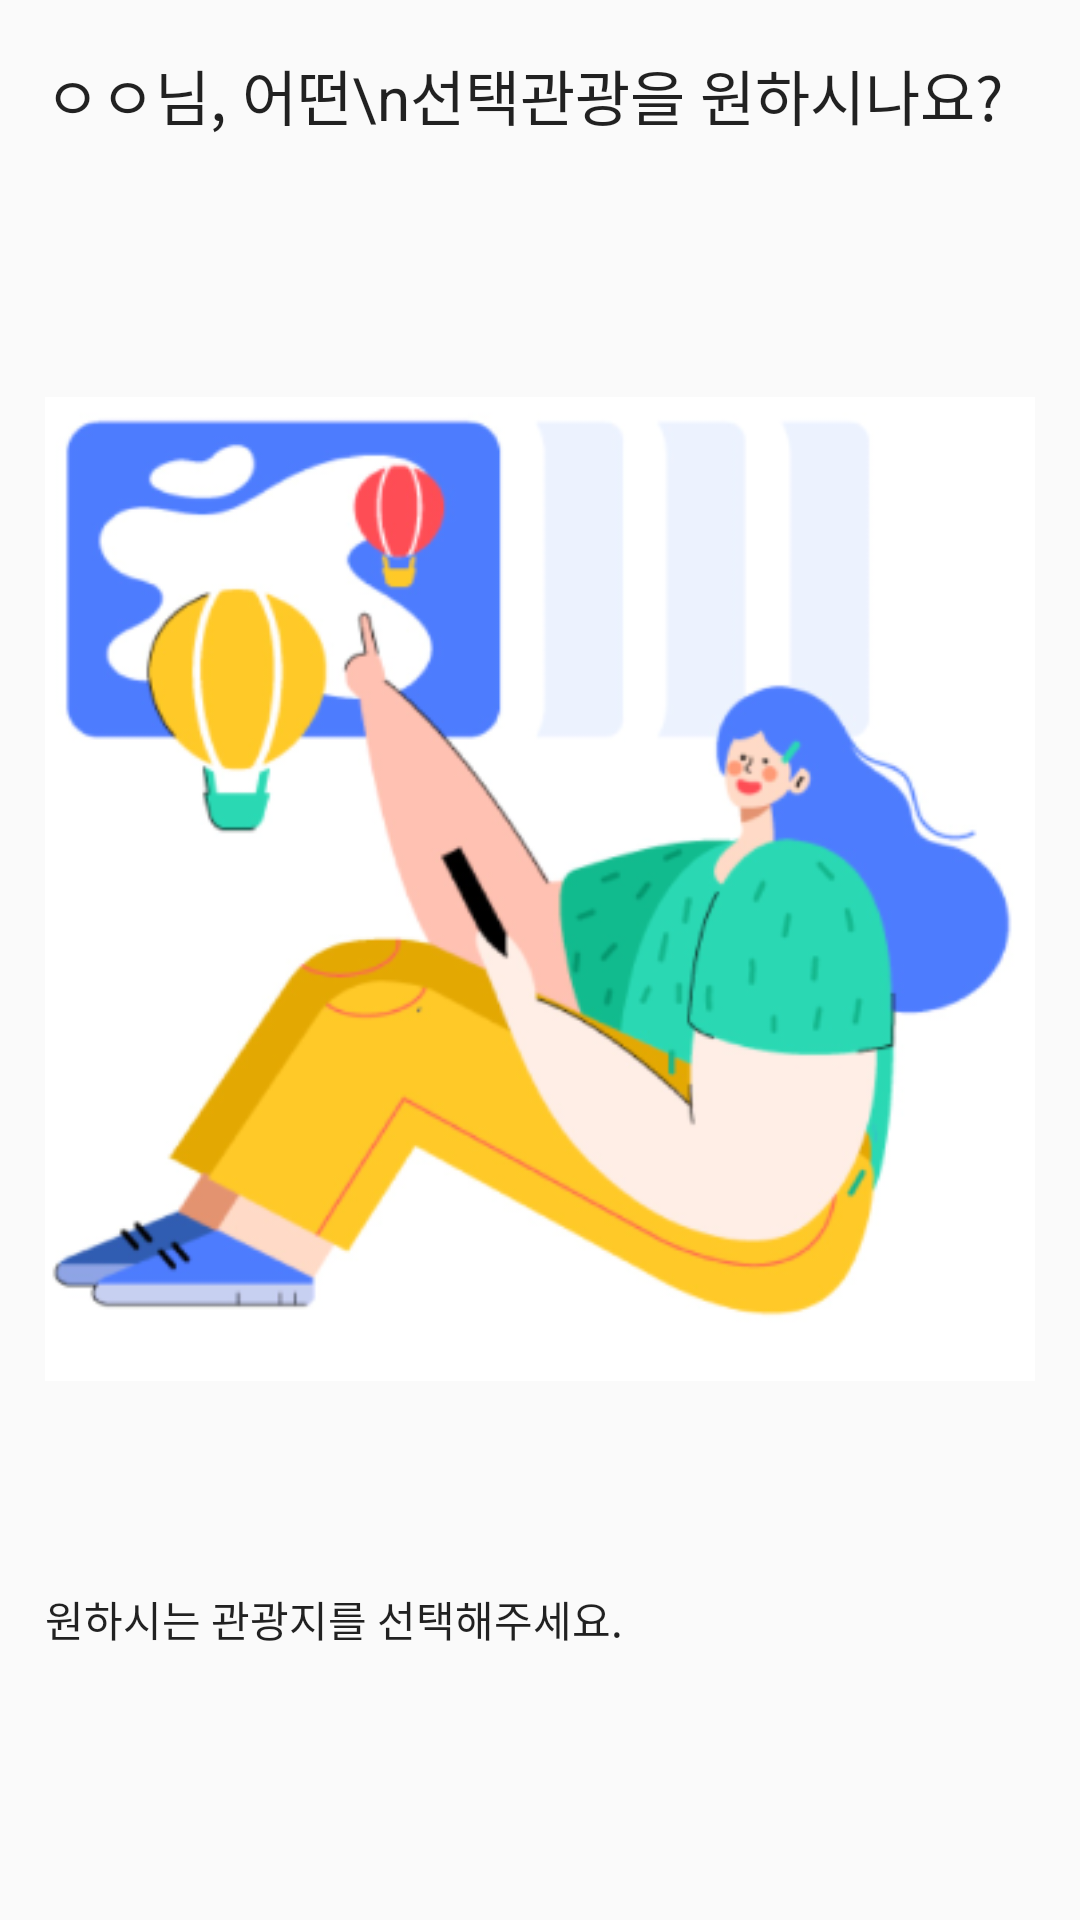

Reconstruct the res/layout file that produces this screen, plus the resources it refers to.
<!-- AndroidManifest.xml: application theme AppTheme -->
<!-- res/layout/fragment_home.xml -->
<?xml version="1.0" encoding="utf-8"?>
<layout xmlns:android="http://schemas.android.com/apk/res/android"
    xmlns:app="http://schemas.android.com/apk/res-auto"
    xmlns:bind="http://schemas.android.com/tools">


    <LinearLayout
        android:orientation="vertical"
        android:layout_width="match_parent"
        android:layout_height="match_parent">


        <TextView
            android:id="@+id/textView6"
            android:layout_width="match_parent"
            android:layout_height="wrap_content"
            android:layout_weight="1"
            android:gravity="center_vertical"
            android:layout_marginLeft="15dp"
            android:text="ㅇㅇ님, 어떤\n선택관광을 원하시나요?"
            android:textSize="20dp"
            android:textAppearance="@style/TextAppearance.AppCompat.Body1" />

        <ImageView
            android:id="@+id/imageView"
            android:layout_width="match_parent"
            android:layout_height="wrap_content"
            android:layout_margin="15dp"
            android:layout_weight="2"
            app:srcCompat="@drawable/main_image" />

        

        <TextView
            android:id="@+id/textView5"
            android:layout_width="match_parent"
            android:layout_height="wrap_content"
            android:layout_marginLeft="15dp"
            android:layout_marginRight="15dp"
            android:text="원하시는 관광지를 선택해주세요."
            android:textAppearance="@style/TextAppearance.AppCompat.Body1" />

        <androidx.recyclerview.widget.RecyclerView
            android:id="@+id/rv_home"
            android:layout_marginRight="15dp"
            android:layout_marginLeft="15dp"
            android:layout_width="match_parent"
            android:layout_height="90dp" />
    </LinearLayout>
</layout>
<!-- resources referenced by this layout -->
<resources>
  <!-- drawable main_image: png bitmap (drawable, 72931 bytes) -->
  <style name="AppTheme" parent="Theme.AppCompat.Light">
          
          <item name="colorPrimary">@color/white</item>
          <item name="colorPrimaryDark">@color/gray</item>
          <item name="colorAccent">@color/colorAccent</item>
          
      </style>
  <color name="white">#ffffff</color>
  <color name="gray">#f0f0f0</color>
  <color name="colorAccent">#03DAC5</color>
</resources>
